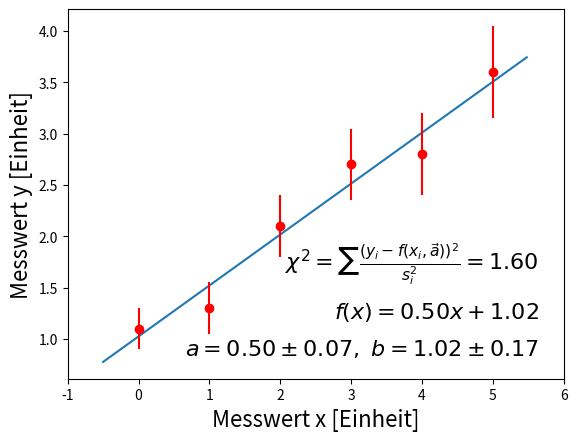

Python code for this plot:
#! /usr/bin/env python3
"""Dieses Programm fuehrt ein chi**2 Fit durch.
"""

import numpy as np
import matplotlib.pyplot as plt
import scipy.optimize as optimize

# Deklariere eine neue Funktion
def f(x,a,b):
    return a*x + b

def chi2(x, y, s, f, a, b):
    chi = (y - f(x,a,b))/s
    return np.sum(chi**2)

# Ihre Messdaten kommen hier hin
xdata = np.array([0.0,1.0,2.0,3.0,4.0,5.0])
ydata = np.array([1.1,1.3,2.1,2.7,2.8,3.6])
sigma = np.array([0.2,0.25,0.3,0.35,0.4,0.45])

# Startwerte fuer die Parameterbestimmung
x0    = np.array([1.0, 0.0])

# Die lineare Regression, so wie in den vorigen Beispielen behandelt,
# beruecksichtigt die Messungenauigkeiten weder fuer die richtige
# Gewichtung der einzelnen Messungen (falls die unterschiedlichen
# Messungen ueber unterschiedliche Unsicherheiten verfuegen), noch
# gehen diese Unsicherheiten direkt in die Abschaetzung der
# Unsicherheit der angepassten Parameter ein.

# Desweiteren ist die lineare Regression auf Modelle beschraenkt, in
# die alle zu bestimmenden Parameter *linear* eingehen. Dies ist
# natuerlich nicht allgemein gegeben. Ein chi2-Fit ist ein Spezialfall
# einer Optimierung mittels der Maximum Likelihood Methode, welche im
# Fall von linearen Abhaengigkeiten der Observablen *um das Minimum
# herum* (aber nicht notwendigerweie ueberall) und im Fall von
# gaussischen Messungenauigkeiten fuer alle Anpassungen angewendet
# werden kann, also auch im Fall unterschiedlicher sigma fuer jede
# Einzelmessung. Auch dafuer gibt es ein Modul in Pyhton. In diesem
# Modul koennen Sie nun *beliebige* Funktionen fitten, also auch
# solche, die nicht nur Parameter linear, sondern in beliebiger
# analytischer oder numerischer Form enthalten.
fitParams, fitCovariances = optimize.curve_fit(f, xdata, ydata, x0, sigma, absolute_sigma=True)
slope     = fitParams[0]
intercept = fitParams[1]
fitErrors = np.sqrt(np.diag(fitCovariances))
slope_std_err = fitErrors[0]
intercept_std_err = fitErrors[1]

# Leider sind die Unsicherheiten auf slope und intercept, die von
# curve_fit berechnet werden, so nicht nutzbar. Der Grund ist der,
# dass aus irgend einem unsinnigen Grund curve_fit die sigmas nur als
# *relative* Gewichte und nicht, so wie von uns gewuenscht, als
# *absolute* Unsicherheiten betrachtet. Dies koennen Sie einfach
# testen, indem Sie alle sigmas einfach mal verdoppeln: das von
# curve_fit ausgegebene Ergebnis bleibt identisch! Das muss also noch
# korrigiert werden.

# Das ist die wichtigste Lektion in diesem Teil: Vorgefertigter Code
# oder komplette Black-Box-Programme wie Excel sind fuer bestimmte
# Sachen nuetzlich.
# ABER: Es ist nicht immer klar, was dieses Programm/Code genau macht!
# Hier macht curve_fit ganz offensichtlich NICHT, was wir wollen. Und
# wir haetten das auch nicht unbedingt gemerkt! GENAU deshalb sollen
# Sie Rechnungen immer transparent ausfuehren und NIE mit schlecht
# dokumentiertem closed-source black-box Code!

# Der Wert chi2 ist ein Mass fuer die Uebereinstimmung der Daten mit der Messung
# chi2 = sum_i (ydata_i-f(x_data_i))**2/sigma_i**2
thischi2=chi2(xdata,ydata,sigma,f,fitParams[0],fitParams[1])

ndf = len(ydata)-len(fitParams)
# fitErrors = np.sqrt(np.diag(fitCovariances))
for i in range(0,2):
    print('parameter {0}:     {1:.3f} +- {2:.3f}'.format(i,fitParams[i], fitErrors[i]))
slope_std_err = fitErrors[0]
intercept_std_err = fitErrors[1]

# nun erschaffen wir einen plot
# fig = plt.figure()
# ax = fig.add_subplot(111)
fig, ax  = plt.subplots()

# Vielleicht wollen Sie noch etwas in den Plot schreiben, z.B. eine Formel?
formulaText1 = '$f(x)=%.2f x' % slope 
formulaText2 = '+ %.2f$' % intercept
formulaText  = formulaText1 + formulaText2
ax.text(0.95, 0.15, formulaText, verticalalignment='bottom', horizontalalignment='right', transform=ax.transAxes, fontsize=16)
formulaText3 = '$a = %.2f' % slope
formulaText4 = '\pm %.2f' % slope_std_err
formulaTextS = formulaText3 + formulaText4
formulaText5 = ',\,\, b = %.2f' % intercept
formulaText6 = '\pm %.2f$' % intercept_std_err
formulaTextI = formulaText5 + formulaText6
formulaTextErrors = formulaTextS + formulaTextI
ax.text(0.95, 0.05, formulaTextErrors, verticalalignment='bottom', horizontalalignment='right', transform=ax.transAxes, fontsize=16)
formulaTextChi2 = '$\chi^2=\sum\\frac{(y_i-f(x_i,\\vec{a}))^2}{s_i^2}=%.2f$' % thischi2
ax.text(0.95, 0.25, formulaTextChi2, verticalalignment='bottom', horizontalalignment='right', transform=ax.transAxes, fontsize=16)

# Die Achsen brauchen auf jeden Fall eine Beschriftung
ax.set_ylabel('Messwert y [Einheit]', fontsize = 16)
ax.set_xlabel('Messwert x [Einheit]', fontsize = 16)
ax.set_xlim(xdata[0]-1,xdata[-1]+1)

# Plotte die Funktion 
t = np.arange(xdata[0]-0.5,xdata[-1]+0.5, 0.02)
ax.plot(t,f(t,slope,intercept))
ax.errorbar(xdata, ydata, sigma, fmt='ro')

# Zeige den Plot
plt.show()

# Speichere den Plot
plotname = 'myplot.pdf'
fig.savefig(plotname, bbox_inches=0, dpi=600)
# fig.close()
